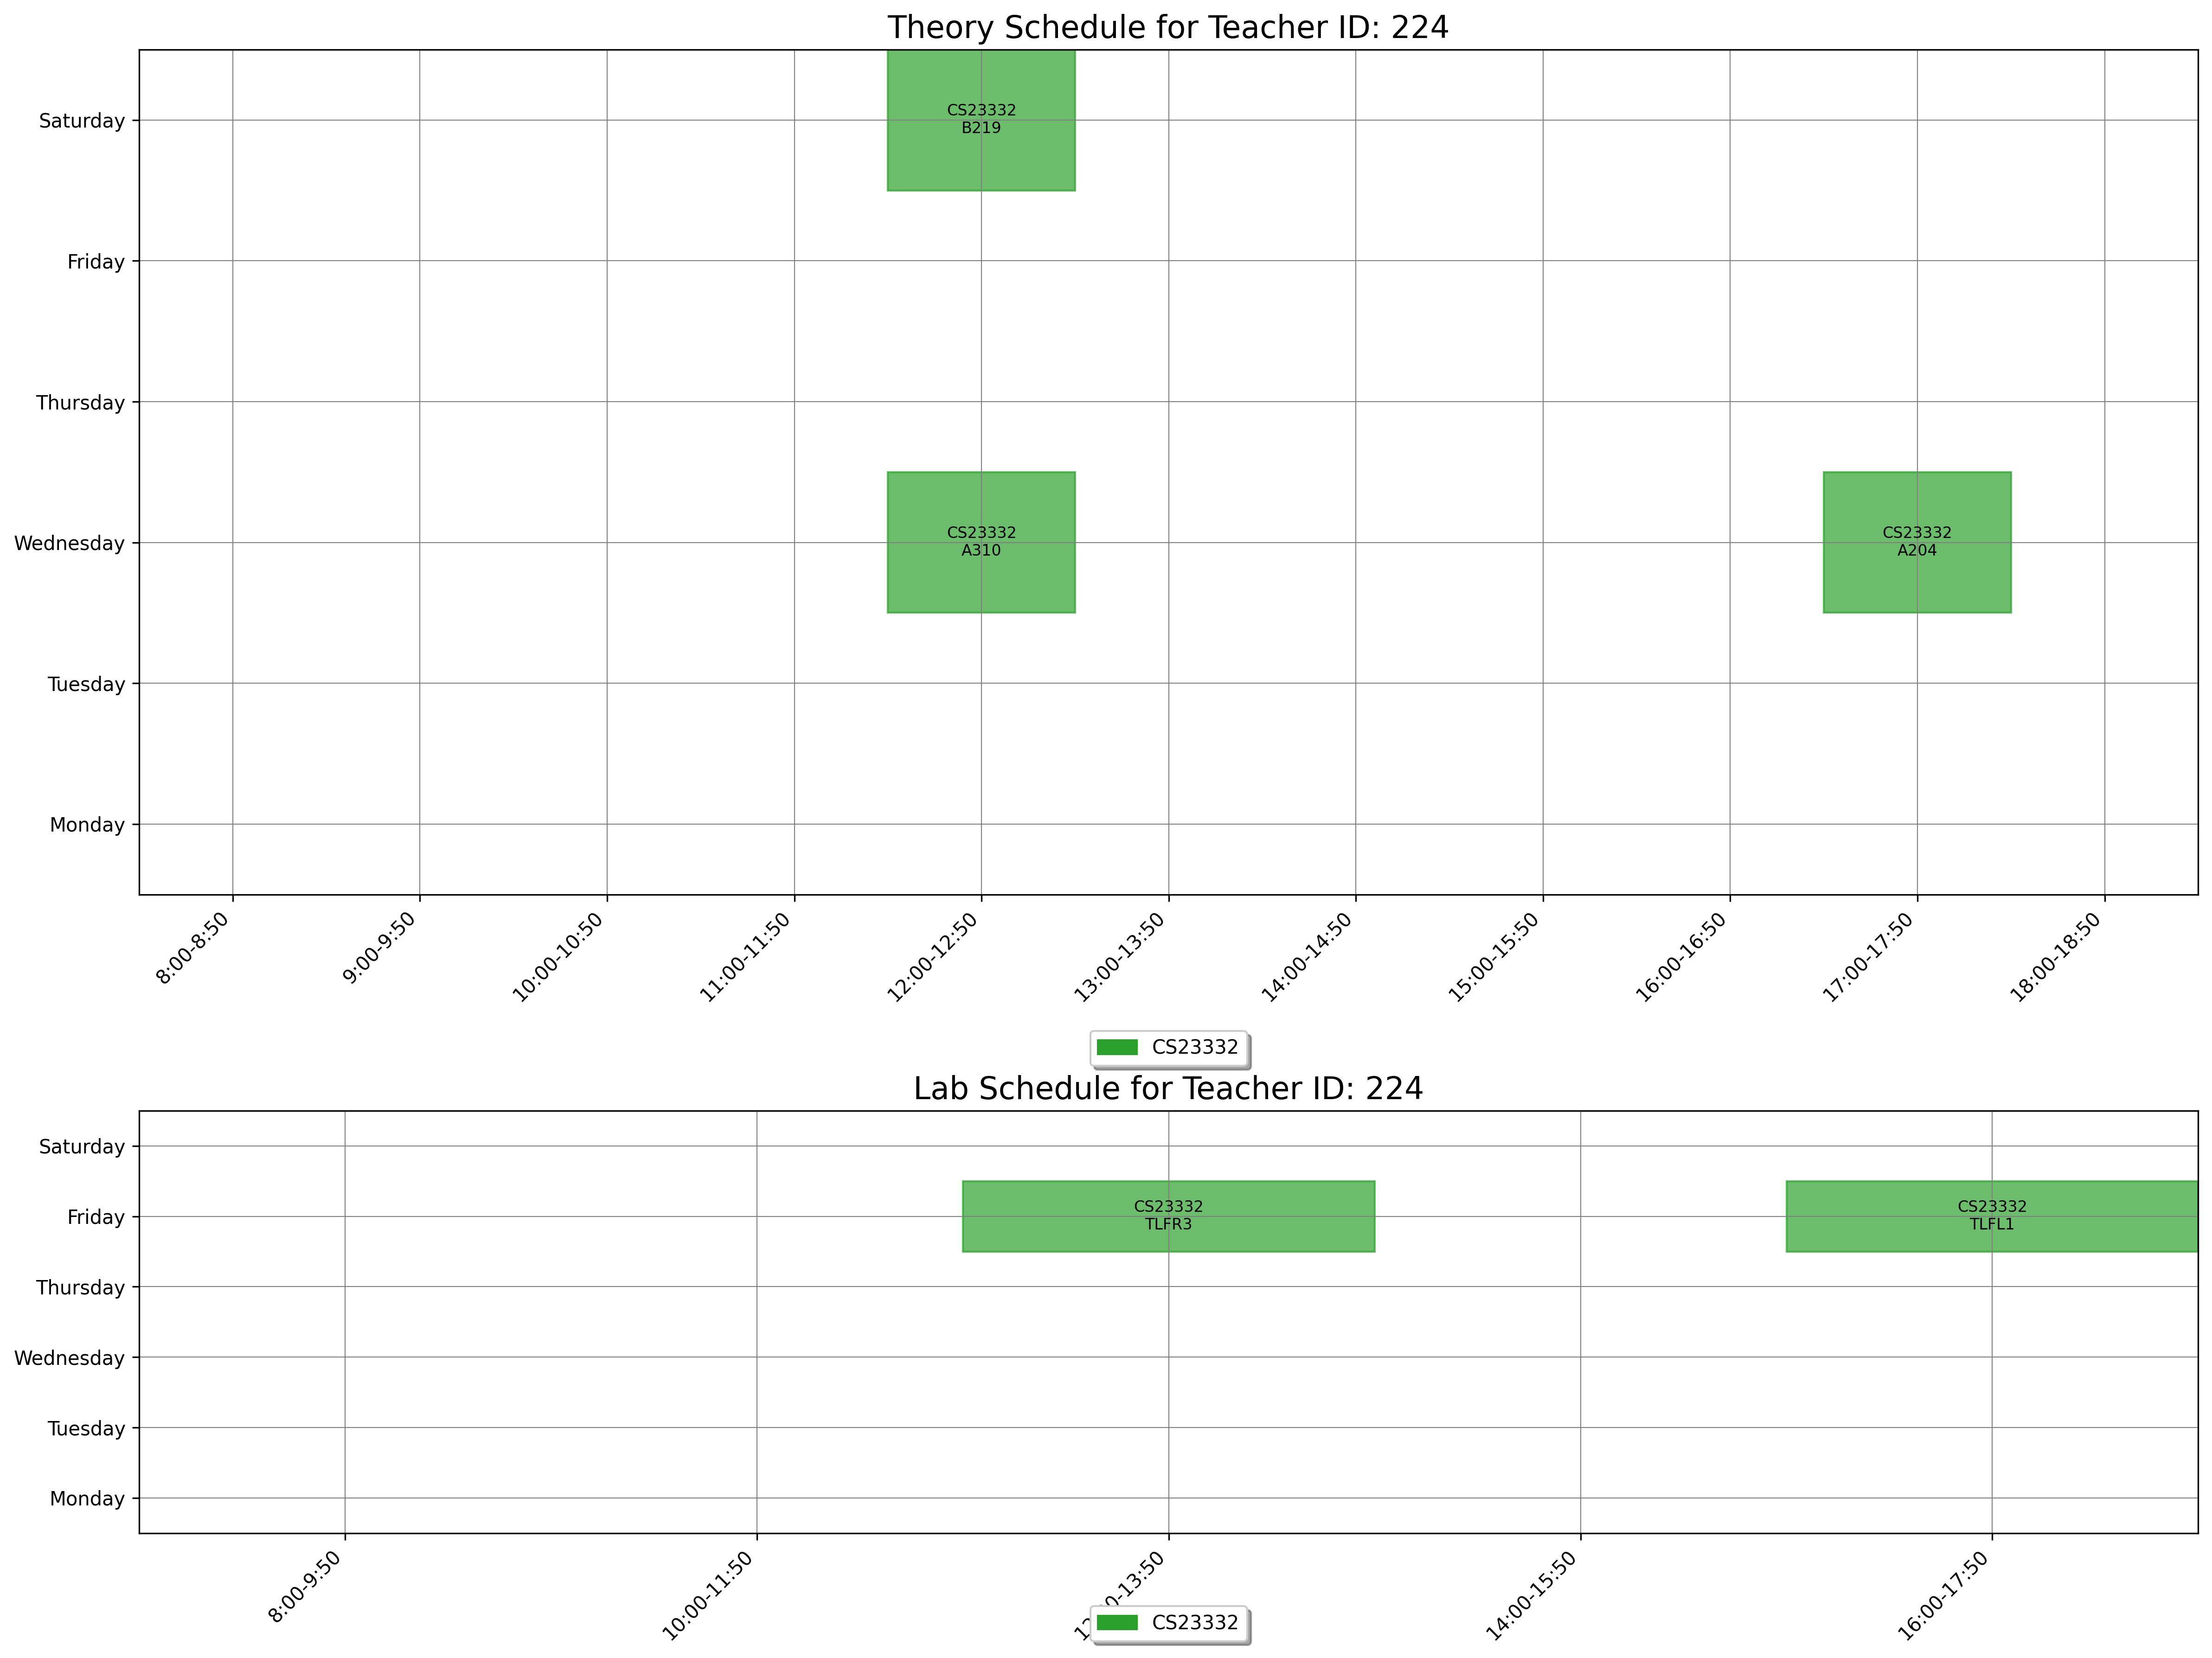

The table this chart was drawn from, first rows:
day, slot_type, slot_time, teacher_id, room_id, room_number, course_id, course_code, course_name
Wednesday, Theory, 12:00-12:50, 224, 21, A310, 1544, CS23332, Database Management Systems
Wednesday, Theory, 17:00-17:50, 224, 9, A204, 1544, CS23332, Database Management Systems
Saturday, Theory, 12:00-12:50, 224, 30, B219, 1544, CS23332, Database Management Systems
Friday, Lab, 12:00-13:50, 224, 181, TLFR3, 1544, CS23332, Database Management Systems
Friday, Lab, 16:00-17:50, 224, 174, TLFL1, 1544, CS23332, Database Management Systems
